Image classification data set "costa_rica" (NickStrauch13/SingNET on GitHub). Class labels (5): broad-billed motmot, great tinamou, green ibis, white-breasted wood wren, yellow-throated toucan.

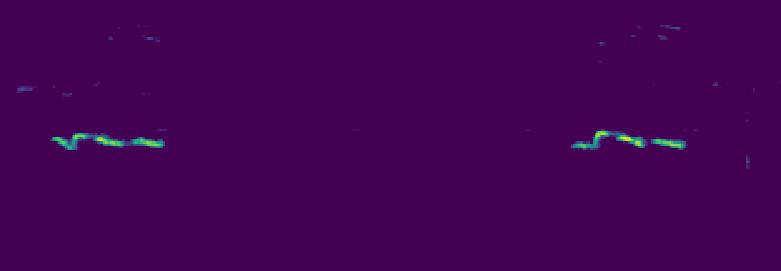
Label: white-breasted wood wren

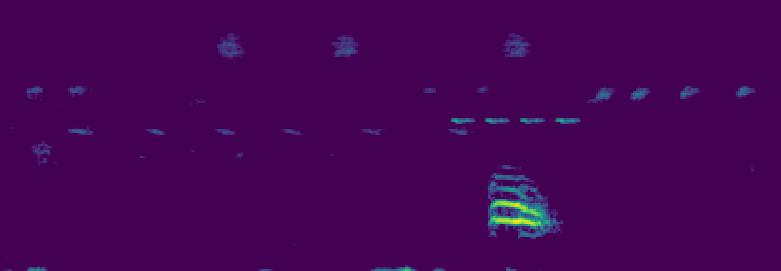
Label: broad-billed motmot

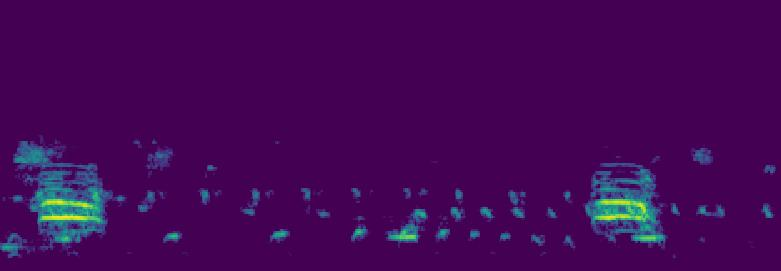
Label: broad-billed motmot

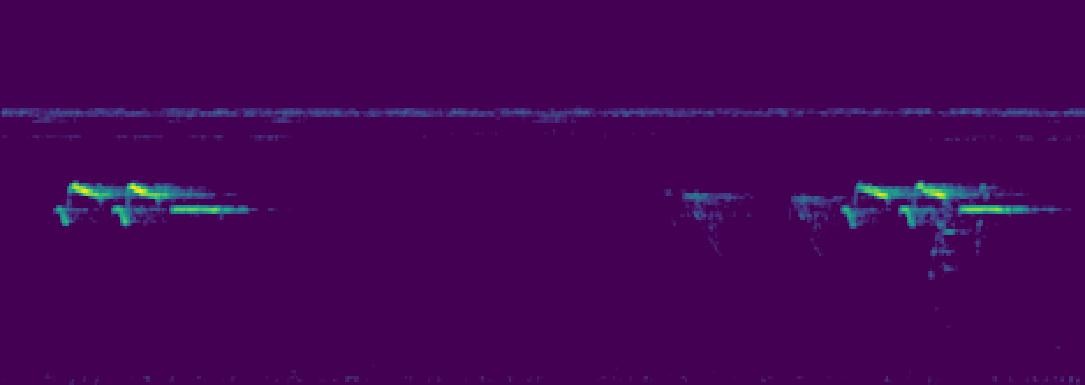
Label: white-breasted wood wren

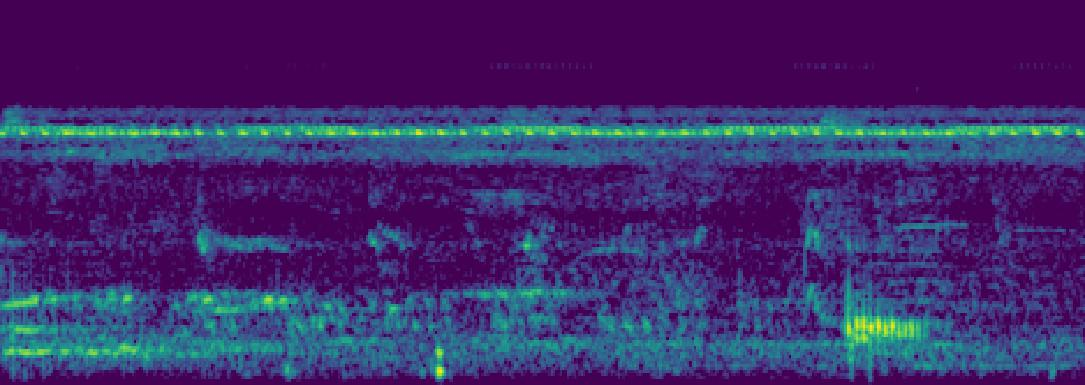
Label: green ibis

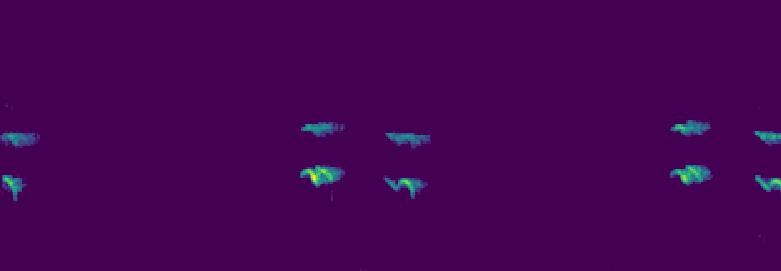
Label: yellow-throated toucan
